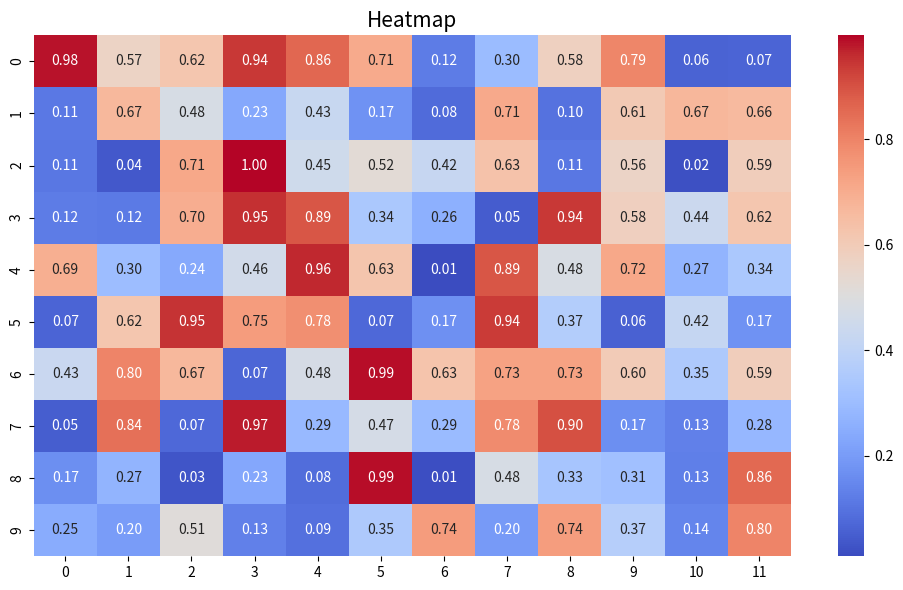

This figure's Python source: (Note: this script raises an exception after producing the figure.)
#!/usr/bin/env python3
# -*- coding: utf-8 -*-

"""
@File: heatmap_figure.py
@Python Version: 3.12.1
@Platform: PyTorch 2.0.0 + cu117
[redacted]
@Date: 2024-06-20.
@Contact: [email redacted]
[redacted]
@Version: V2.1
@License: Apache License Version 2.0, January 2004
    Copyright 2024. All rights reserved.

@Description: 
"""

import matplotlib.pyplot as plt
import seaborn as sns
import numpy as np


# --------------------------
if __name__ == "__main__":
    # 生成数据
    data = np.random.rand(10, 12)

    # 创建热图
    plt.figure(figsize=(10, 6))
    sns.heatmap(data, annot=True, fmt=".2f", cmap="coolwarm")

    # 添加装饰
    plt.title("Heatmap", fontsize=15)
    # plt.show()
    plt.tight_layout()
    plt.savefig("images/heatmap_figure.png", dpi=600)
